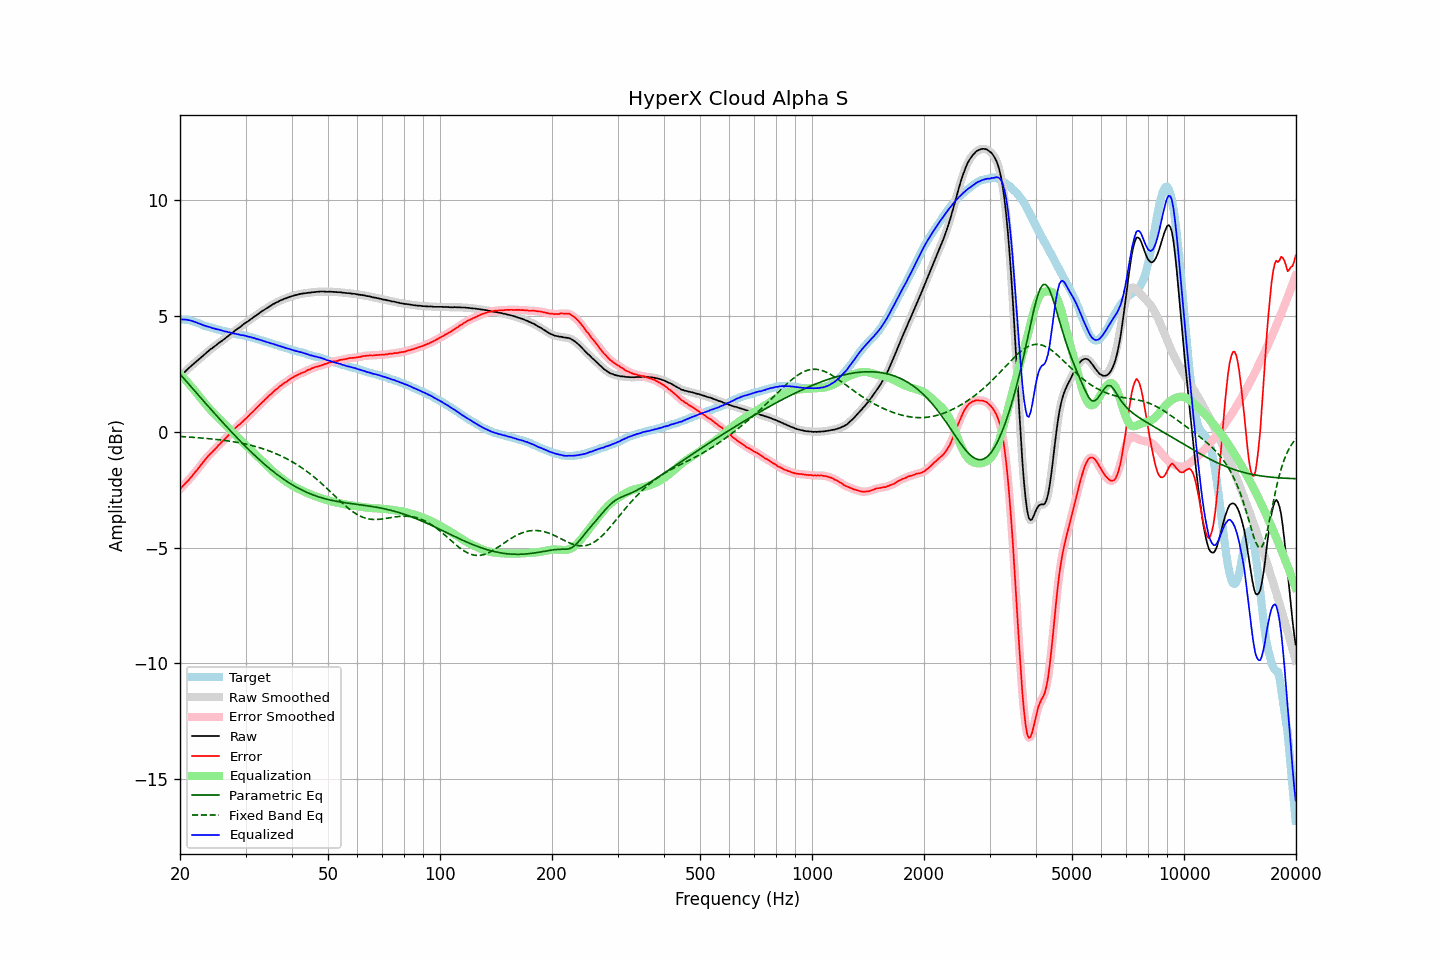

The table this chart was drawn from, first rows:
frequency, raw, error, smoothed, error_smoothed, equalization, parametric_eq, fixed_band_eq, equalized_raw, equalized_smoothed, target
20.00, 2.37, -2.48, 2.37, -2.48, 2.48, 2.49, -0.20, 4.85, 4.85, 4.86
20.20, 2.44, -2.40, 2.44, -2.41, 2.41, 2.41, -0.21, 4.85, 4.85, 4.84
20.40, 2.51, -2.33, 2.51, -2.33, 2.34, 2.33, -0.21, 4.85, 4.85, 4.84
20.61, 2.58, -2.25, 2.58, -2.26, 2.26, 2.25, -0.22, 4.84, 4.84, 4.83
20.81, 2.65, -2.18, 2.65, -2.19, 2.19, 2.17, -0.22, 4.84, 4.84, 4.83
21.02, 2.71, -2.12, 2.72, -2.11, 2.11, 2.09, -0.23, 4.82, 4.82, 4.83
21.23, 2.78, -2.03, 2.78, -2.04, 2.03, 2.01, -0.23, 4.81, 4.81, 4.81
21.44, 2.84, -1.95, 2.84, -1.95, 1.95, 1.93, -0.24, 4.79, 4.79, 4.79
21.66, 2.90, -1.87, 2.90, -1.87, 1.87, 1.85, -0.24, 4.77, 4.77, 4.77
21.87, 2.96, -1.78, 2.96, -1.78, 1.79, 1.77, -0.25, 4.75, 4.75, 4.74
22.09, 3.02, -1.70, 3.02, -1.70, 1.70, 1.69, -0.25, 4.72, 4.72, 4.72
22.31, 3.08, -1.62, 3.08, -1.62, 1.61, 1.61, -0.26, 4.70, 4.69, 4.70
22.54, 3.14, -1.53, 3.14, -1.53, 1.52, 1.54, -0.26, 4.67, 4.67, 4.67
22.76, 3.20, -1.44, 3.20, -1.44, 1.44, 1.46, -0.27, 4.64, 4.64, 4.64
22.99, 3.26, -1.35, 3.26, -1.35, 1.35, 1.38, -0.28, 4.61, 4.61, 4.61
23.22, 3.32, -1.26, 3.32, -1.26, 1.27, 1.30, -0.28, 4.59, 4.59, 4.58
23.45, 3.38, -1.18, 3.38, -1.18, 1.18, 1.22, -0.29, 4.56, 4.56, 4.56
23.69, 3.44, -1.10, 3.44, -1.09, 1.10, 1.14, -0.29, 4.54, 4.55, 4.54
23.92, 3.50, -1.02, 3.50, -1.02, 1.02, 1.06, -0.30, 4.53, 4.52, 4.52
24.16, 3.56, -0.95, 3.56, -0.95, 0.95, 0.98, -0.31, 4.51, 4.50, 4.51
24.40, 3.60, -0.88, 3.61, -0.88, 0.87, 0.91, -0.31, 4.48, 4.48, 4.49
24.65, 3.66, -0.81, 3.66, -0.81, 0.80, 0.83, -0.32, 4.46, 4.46, 4.47
24.89, 3.71, -0.73, 3.71, -0.73, 0.73, 0.75, -0.33, 4.44, 4.44, 4.45
25.14, 3.76, -0.66, 3.77, -0.66, 0.66, 0.67, -0.34, 4.42, 4.43, 4.43
25.39, 3.82, -0.58, 3.82, -0.59, 0.59, 0.60, -0.34, 4.41, 4.41, 4.40
25.65, 3.87, -0.52, 3.87, -0.52, 0.52, 0.52, -0.35, 4.39, 4.39, 4.39
25.91, 3.92, -0.44, 3.92, -0.45, 0.45, 0.44, -0.36, 4.37, 4.37, 4.36
26.16, 3.97, -0.38, 3.97, -0.38, 0.38, 0.37, -0.37, 4.35, 4.35, 4.35
26.43, 4.02, -0.31, 4.02, -0.31, 0.31, 0.29, -0.38, 4.33, 4.33, 4.33
26.69, 4.08, -0.24, 4.08, -0.24, 0.24, 0.22, -0.39, 4.32, 4.32, 4.32
26.96, 4.13, -0.17, 4.13, -0.17, 0.17, 0.14, -0.40, 4.30, 4.30, 4.30
27.23, 4.19, -0.10, 4.19, -0.10, 0.10, 0.07, -0.41, 4.29, 4.28, 4.29
27.50, 4.24, -0.03, 4.24, -0.03, 0.02, -0.01, -0.42, 4.27, 4.27, 4.27
27.77, 4.29, 0.04, 4.30, 0.04, -0.05, -0.08, -0.43, 4.25, 4.25, 4.25
28.05, 4.35, 0.12, 4.35, 0.12, -0.12, -0.15, -0.44, 4.24, 4.23, 4.24
28.33, 4.40, 0.20, 4.40, 0.19, -0.18, -0.23, -0.45, 4.22, 4.22, 4.21
28.62, 4.46, 0.27, 4.45, 0.26, -0.25, -0.30, -0.47, 4.21, 4.20, 4.20
28.90, 4.50, 0.31, 4.50, 0.32, -0.32, -0.37, -0.48, 4.19, 4.19, 4.19
29.19, 4.55, 0.38, 4.56, 0.38, -0.38, -0.44, -0.49, 4.17, 4.18, 4.17
29.48, 4.61, 0.44, 4.61, 0.44, -0.45, -0.51, -0.51, 4.17, 4.16, 4.17
29.78, 4.66, 0.51, 4.66, 0.51, -0.51, -0.58, -0.52, 4.15, 4.15, 4.15
30.08, 4.71, 0.57, 4.71, 0.57, -0.57, -0.65, -0.53, 4.14, 4.13, 4.14
30.38, 4.75, 0.63, 4.76, 0.64, -0.64, -0.72, -0.55, 4.11, 4.12, 4.12
30.68, 4.80, 0.70, 4.80, 0.71, -0.71, -0.79, -0.57, 4.10, 4.10, 4.10
30.99, 4.86, 0.79, 4.85, 0.77, -0.77, -0.86, -0.58, 4.09, 4.08, 4.08
31.30, 4.90, 0.84, 4.91, 0.84, -0.84, -0.92, -0.60, 4.06, 4.06, 4.06
31.61, 4.96, 0.91, 4.96, 0.91, -0.91, -0.99, -0.62, 4.05, 4.04, 4.05
31.93, 5.00, 0.98, 5.00, 0.98, -0.98, -1.05, -0.64, 4.02, 4.02, 4.02
32.24, 5.05, 1.05, 5.05, 1.05, -1.05, -1.12, -0.66, 4.00, 4.00, 4.00
32.57, 5.10, 1.12, 5.10, 1.12, -1.12, -1.18, -0.68, 3.98, 3.98, 3.98
32.89, 5.15, 1.19, 5.15, 1.19, -1.19, -1.25, -0.70, 3.96, 3.96, 3.97
33.22, 5.20, 1.27, 5.20, 1.26, -1.26, -1.31, -0.72, 3.94, 3.94, 3.93
33.55, 5.24, 1.32, 5.24, 1.33, -1.33, -1.37, -0.74, 3.91, 3.92, 3.92
33.89, 5.29, 1.40, 5.29, 1.39, -1.40, -1.43, -0.77, 3.90, 3.89, 3.89
34.23, 5.33, 1.45, 5.33, 1.46, -1.46, -1.49, -0.79, 3.87, 3.87, 3.88
34.57, 5.38, 1.53, 5.38, 1.53, -1.53, -1.55, -0.82, 3.85, 3.85, 3.85
34.92, 5.42, 1.60, 5.42, 1.59, -1.59, -1.61, -0.84, 3.83, 3.83, 3.83
35.27, 5.46, 1.65, 5.47, 1.66, -1.66, -1.66, -0.87, 3.81, 3.81, 3.81
35.62, 5.51, 1.72, 5.51, 1.72, -1.72, -1.72, -0.90, 3.79, 3.79, 3.79
35.97, 5.54, 1.78, 5.54, 1.78, -1.78, -1.77, -0.93, 3.76, 3.76, 3.76
... 635 more rows
